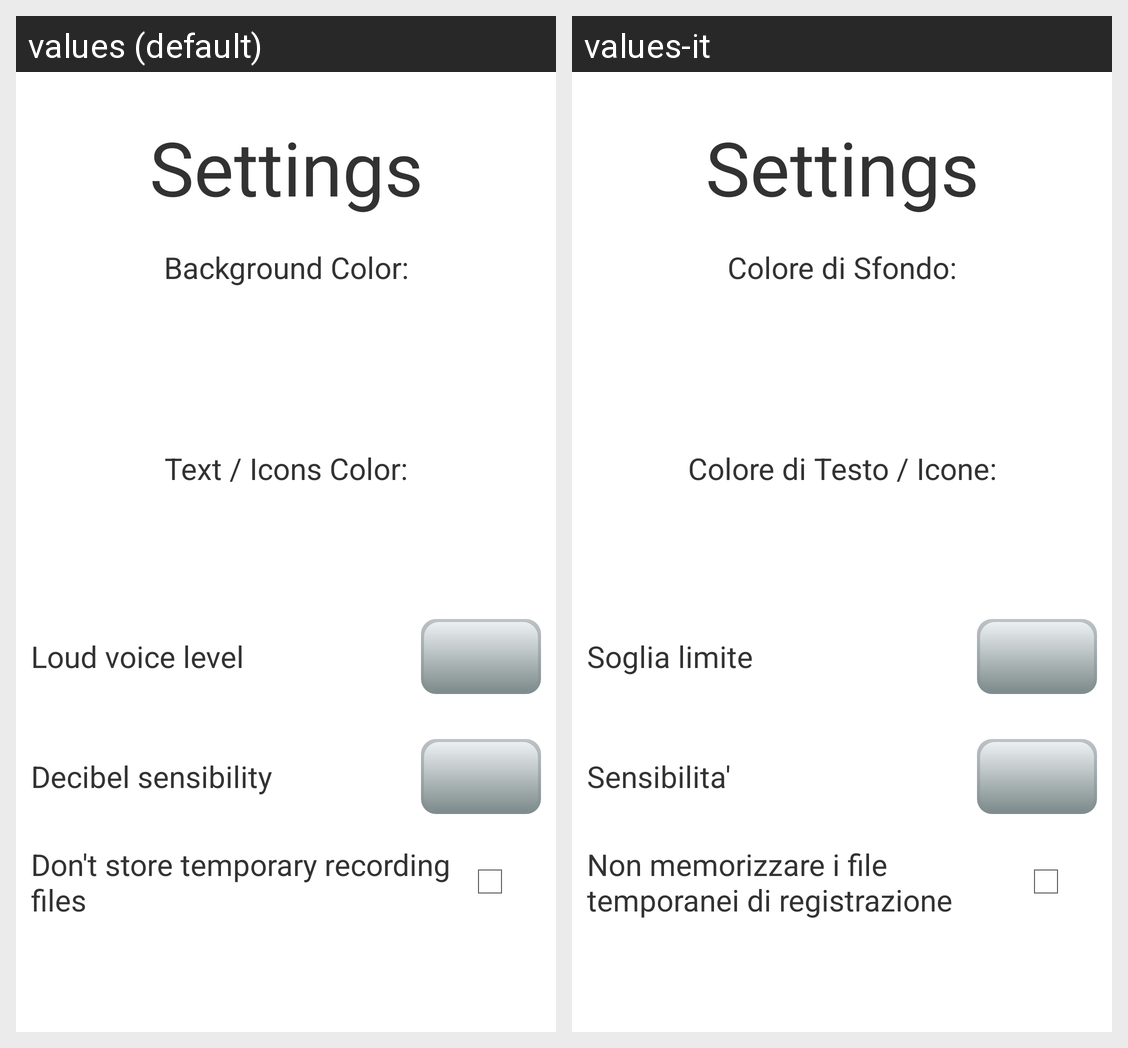

The Android screen above is rendered under two locales of the same app. Produce the string resources it draws, with the default and per-locale values.
Android screen res/layout/settings.xml rendered under 2 locales, left to right: values (default), values-it. Device: Nexus 5 (rendered at 1080×1920; each locale shown at half size, 540×960, under a caption strip naming it); theme AppBaseTheme.
Strings drawn on this screen, with the default value and each locale's value (text and hints the layout hard-codes, and strings that could not be matched under every locale, appear in the picture but are not listed):

settings
  values: Settings
  values-it: Settings

background_color
  values: Background Color:
  values-it: Colore di Sfondo:

text_icons_color
  values: Text / Icons Color:
  values-it: Colore di Testo / Icone:

loud_voice_level
  values: Loud voice level
  values-it: Soglia limite

decibel_sensibility
  values: Decibel sensibility
  values-it: Sensibilita'

delete_temp_files
  values: Don't store temporary recording files
  values-it: Non memorizzare i file temporanei di registrazione
